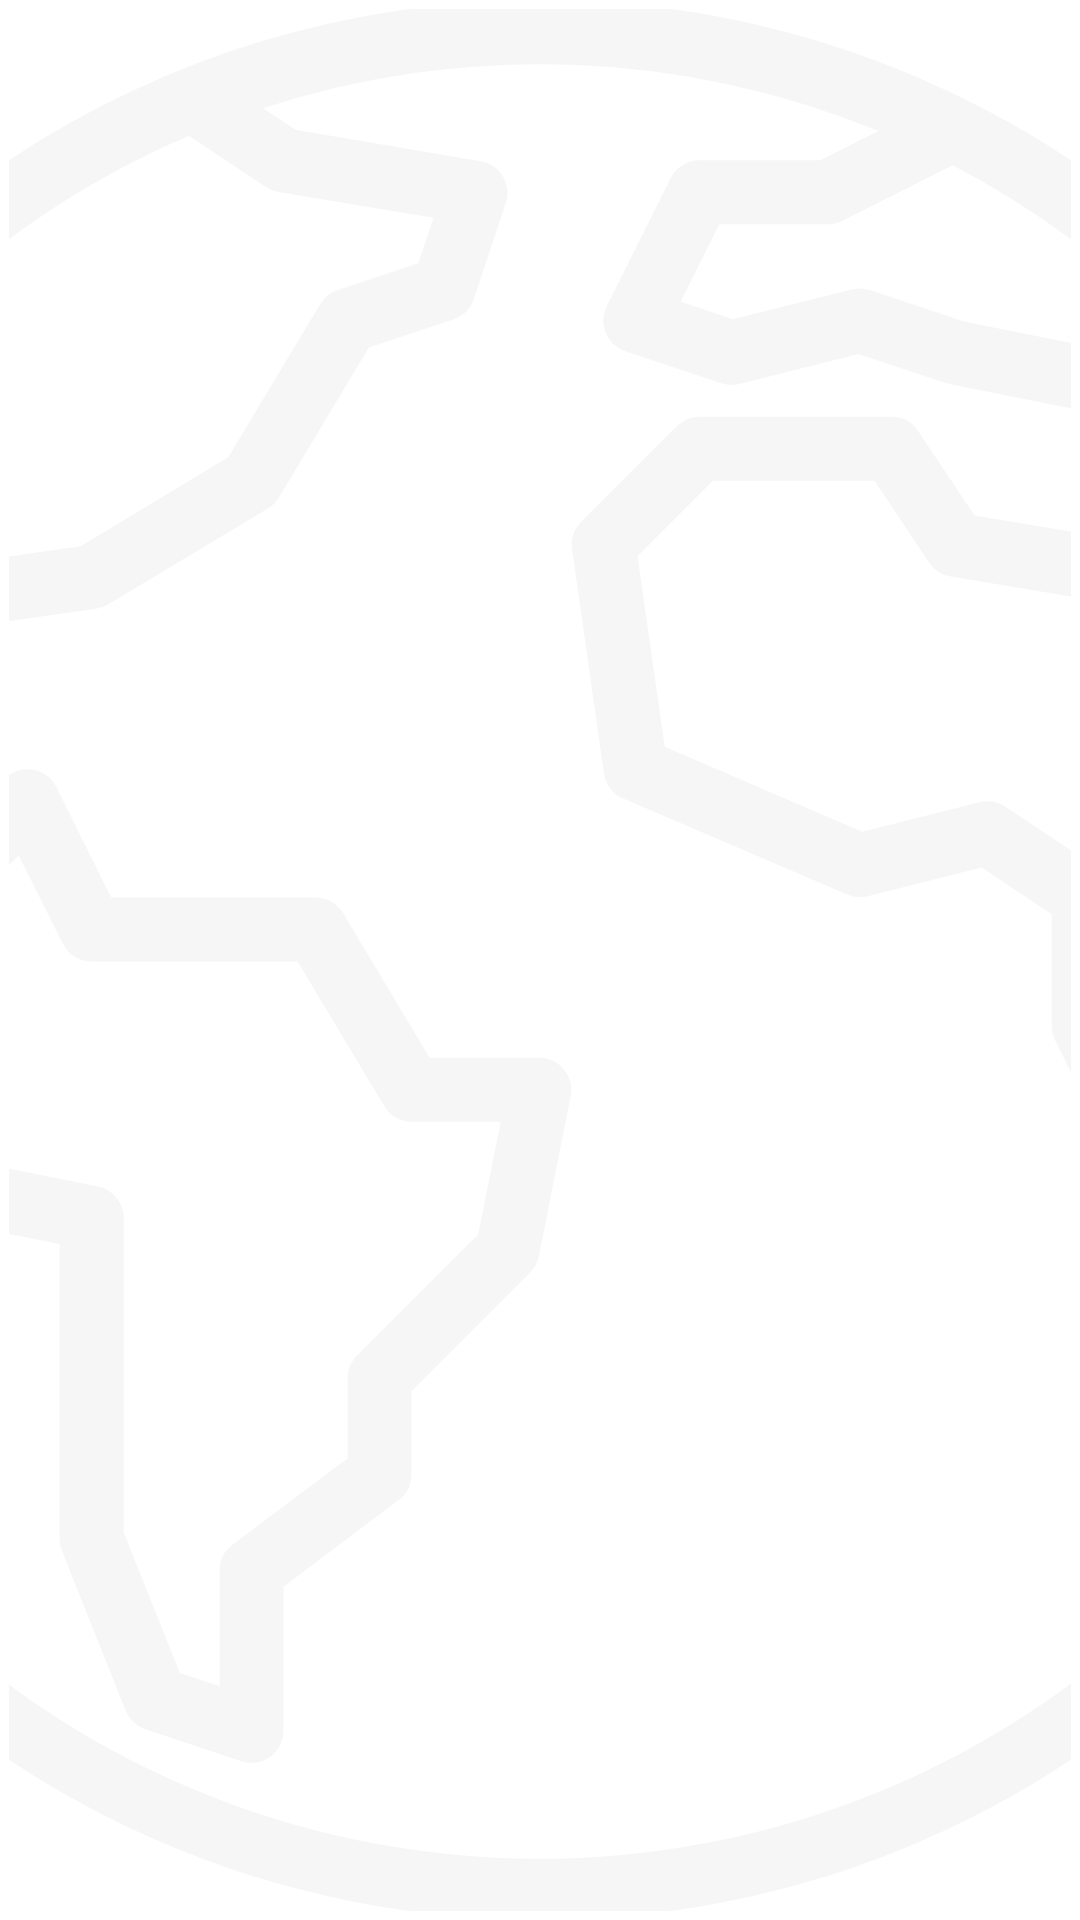

The Android layout XML behind this screen, and the referenced resources:
<!-- AndroidManifest.xml: application theme Theme.MiniWorld -->
<!-- res/layout/profile_post_layout.xml -->
<?xml version="1.0" encoding="utf-8"?>
<com.google.android.material.card.MaterialCardView xmlns:android="http://schemas.android.com/apk/res/android"

    xmlns:app="http://schemas.android.com/apk/res-auto"
    android:layout_width="100dp"
    android:layout_height="100dp"
    android:layout_marginRight="15dp"
    android:backgroundTint="@color/white"
    android:outlineAmbientShadowColor="@color/white"
    android:outlineSpotShadowColor="@color/white"
    app:cardCornerRadius="23dp"
    app:cardElevation="55dp"
    app:strokeColor="@color/white"
    app:strokeWidth="3dp">

    <ImageView
        android:id="@+id/photoPost"
        android:layout_width="match_parent"
        android:layout_height="match_parent"
        android:scaleType="centerCrop"
        android:src="@drawable/ic_worldwide__1_" />

</com.google.android.material.card.MaterialCardView>
<!-- resources referenced by this layout -->
<resources>
  <color name="white">#FFFFFFFF</color>
  <!-- drawable ic_worldwide__1_: vector/xml drawable (drawable, 3218 chars, omitted) -->
  <style name="Theme.MiniWorld" parent="Theme.MaterialComponents.DayNight.DarkActionBar">
          <item name="android:windowFullscreen">true</item>
          
          <item name="colorPrimary">@color/purple_500</item>
          <item name="colorPrimaryVariant">@color/purple_700</item>
          <item name="colorOnPrimary">@color/white</item>
          
          <item name="colorSecondary">@color/teal_200</item>
          <item name="colorSecondaryVariant">@color/teal_700</item>
          <item name="colorOnSecondary">@color/black</item>
          
          <item name="android:statusBarColor" tools:targetApi="l">?attr/colorPrimaryVariant</item>
          
      </style>
  <color name="purple_500">#FF6200EE</color>
  <color name="purple_700">#FF3700B3</color>
  <color name="teal_200">#FF03DAC5</color>
  <color name="teal_700">#FF018786</color>
  <color name="black">#FF000000</color>
</resources>
